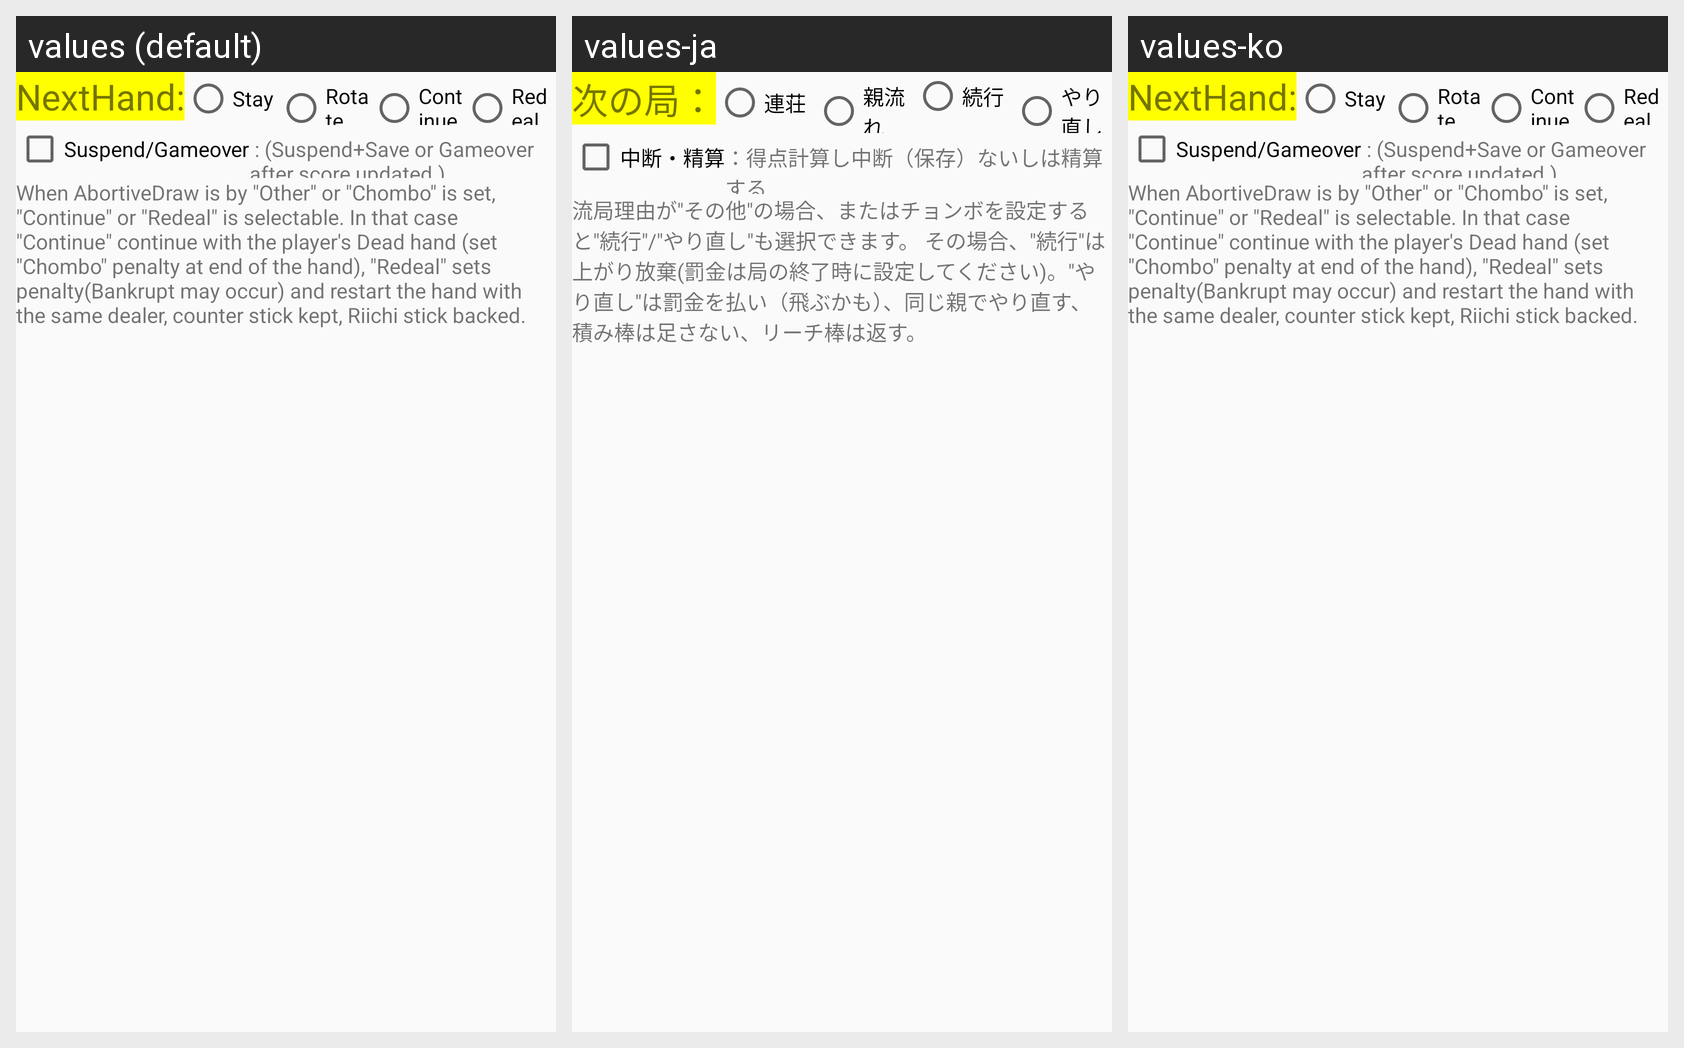

Here is an Android app screen in its default locale and in the app's own translations. Write out the translated-string differences for the strings that appear on this screen.
Android screen res/layout/drawn_nextgame.xml rendered under 3 locales, left to right: values (default), values-ja, values-ko. Device: Nexus 5 (rendered at 1080×1920; each locale shown at half size, 540×960, under a caption strip naming it); theme AppTheme.NoActionBar.
Strings drawn on this screen, with the default value and each locale's value (text and hints the layout hard-codes, and strings that could not be matched under every locale, appear in the picture but are not listed):

Label_NextGame
  values: NextHand:
  values-ja: 次の局：
  values-ko: NextHand:  [not translated; the default value is used]

Label_Drawn_Continue
  values: Stay
  values-ja: 連荘
  values-ko: Stay  [not translated; the default value is used]

Label_Drawn_Next
  values: Rotate
  values-ja: 親流れ
  values-ko: Rotate  [not translated; the default value is used]

Label_Drawn_NextPlayer
  values: Continue
  values-ja: 続行
  values-ko: Continue  [not translated; the default value is used]

Label_Drawn_Reset
  values: Redeal
  values-ja: やり直し
  values-ko: Redeal  [not translated; the default value is used]

Label_NextGameSuspend
  values: Suspend/Gameover
  values-ja: 中断・精算
  values-ko: Suspend/Gameover  [not translated; the default value is used]

Desc_NextGameSuspend
  values:  : (Suspend+Save or Gameover after score updated.)
  values-ja: ：得点計算し中断（保存）ないしは精算する
  values-ko:  : (Suspend+Save or Gameover after score updated.)  [not translated; the default value is used]

Desc_DrawnNext
  values: When AbortiveDraw is by "Other" or "Chombo" is set, "Continue" or "Redeal" is selectable. In that case "Continue" continue with the player's Dead hand (set "Chombo" penalty at end of the hand), "Redeal" sets penalty(Bankrupt may occur) and restart the hand with the same dealer, counter stick kept, Riichi stick backed.
  values-ja: 流局理由が"その他"の場合、またはチョンボを設定すると"続行"/"やり直し"も選択できます。 その場合、"続行"は上がり放棄(罰金は局の終了時に設定してください)。"やり直し"は罰金を払い（飛ぶかも）、同じ親でやり直す、積み棒は足さない、リーチ棒は返す。
  values-ko: When AbortiveDraw is by "Other" or "Chombo" is set, "Continue" or "Redeal" is selectable. In that case "Continue" continue with the player's Dead hand (set "Chombo" penalty at end of the hand), "Redeal" sets penalty(Bankrupt may occur) and restart the hand with the same dealer, counter stick kept, Riichi stick backed.  [not translated; the default value is used]
